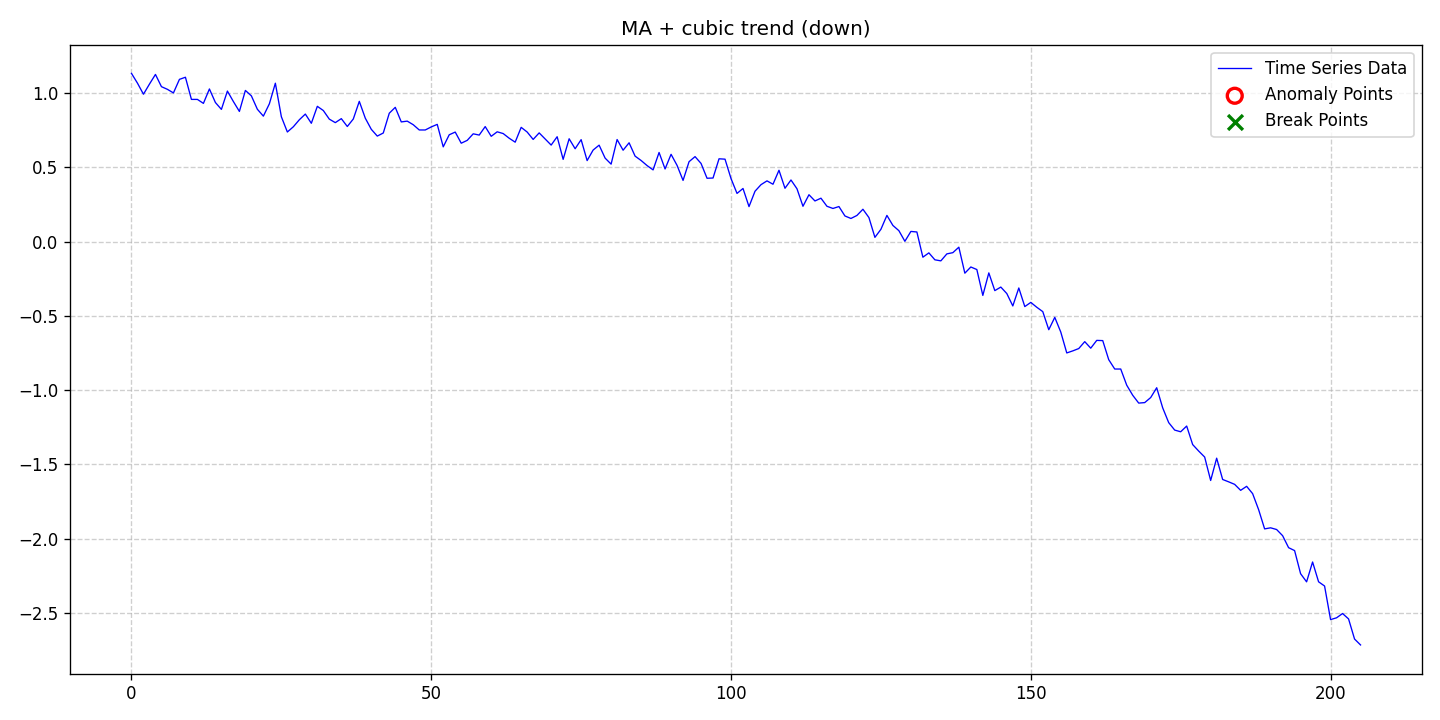

Values plotted in this chart, from the file beside it:
date, data, stationary, det_lin_up, det_lin_down, det_quad, det_cubic, det_exp, det_damped, stoc_trend, volatility, single_seas, multiple_seas, point_anom_single, point_anom_multi, collect_anom, context_anom, mean_shift, var_shift, trend_shift, point_anom_count, point_anom_location, point_anom_point, collect_anom_count
2020-01-01, 1.132, 0, 0, 0, 0, 1, 0, 0, 0, 0, 0, 0, 0, 0, 0, 0, 0, 0, 0, 0, none, , 0
2020-01-02, 1.066, 0, 0, 0, 0, 1, 0, 0, 0, 0, 0, 0, 0, 0, 0, 0, 0, 0, 0, 0, none, , 0
2020-01-03, 0.992, 0, 0, 0, 0, 1, 0, 0, 0, 0, 0, 0, 0, 0, 0, 0, 0, 0, 0, 0, none, , 0
2020-01-04, 1.06, 0, 0, 0, 0, 1, 0, 0, 0, 0, 0, 0, 0, 0, 0, 0, 0, 0, 0, 0, none, , 0
2020-01-05, 1.125, 0, 0, 0, 0, 1, 0, 0, 0, 0, 0, 0, 0, 0, 0, 0, 0, 0, 0, 0, none, , 0
2020-01-06, 1.043, 0, 0, 0, 0, 1, 0, 0, 0, 0, 0, 0, 0, 0, 0, 0, 0, 0, 0, 0, none, , 0
2020-01-07, 1.025, 0, 0, 0, 0, 1, 0, 0, 0, 0, 0, 0, 0, 0, 0, 0, 0, 0, 0, 0, none, , 0
2020-01-08, 1.001, 0, 0, 0, 0, 1, 0, 0, 0, 0, 0, 0, 0, 0, 0, 0, 0, 0, 0, 0, none, , 0
2020-01-09, 1.092, 0, 0, 0, 0, 1, 0, 0, 0, 0, 0, 0, 0, 0, 0, 0, 0, 0, 0, 0, none, , 0
2020-01-10, 1.106, 0, 0, 0, 0, 1, 0, 0, 0, 0, 0, 0, 0, 0, 0, 0, 0, 0, 0, 0, none, , 0
2020-01-11, 0.9571, 0, 0, 0, 0, 1, 0, 0, 0, 0, 0, 0, 0, 0, 0, 0, 0, 0, 0, 0, none, , 0
2020-01-12, 0.957, 0, 0, 0, 0, 1, 0, 0, 0, 0, 0, 0, 0, 0, 0, 0, 0, 0, 0, 0, none, , 0
2020-01-13, 0.9303, 0, 0, 0, 0, 1, 0, 0, 0, 0, 0, 0, 0, 0, 0, 0, 0, 0, 0, 0, none, , 0
2020-01-14, 1.027, 0, 0, 0, 0, 1, 0, 0, 0, 0, 0, 0, 0, 0, 0, 0, 0, 0, 0, 0, none, , 0
2020-01-15, 0.9361, 0, 0, 0, 0, 1, 0, 0, 0, 0, 0, 0, 0, 0, 0, 0, 0, 0, 0, 0, none, , 0
2020-01-16, 0.8898, 0, 0, 0, 0, 1, 0, 0, 0, 0, 0, 0, 0, 0, 0, 0, 0, 0, 0, 0, none, , 0
2020-01-17, 1.013, 0, 0, 0, 0, 1, 0, 0, 0, 0, 0, 0, 0, 0, 0, 0, 0, 0, 0, 0, none, , 0
2020-01-18, 0.9426, 0, 0, 0, 0, 1, 0, 0, 0, 0, 0, 0, 0, 0, 0, 0, 0, 0, 0, 0, none, , 0
2020-01-19, 0.876, 0, 0, 0, 0, 1, 0, 0, 0, 0, 0, 0, 0, 0, 0, 0, 0, 0, 0, 0, none, , 0
2020-01-20, 1.017, 0, 0, 0, 0, 1, 0, 0, 0, 0, 0, 0, 0, 0, 0, 0, 0, 0, 0, 0, none, , 0
2020-01-21, 0.9808, 0, 0, 0, 0, 1, 0, 0, 0, 0, 0, 0, 0, 0, 0, 0, 0, 0, 0, 0, none, , 0
2020-01-22, 0.8906, 0, 0, 0, 0, 1, 0, 0, 0, 0, 0, 0, 0, 0, 0, 0, 0, 0, 0, 0, none, , 0
2020-01-23, 0.8444, 0, 0, 0, 0, 1, 0, 0, 0, 0, 0, 0, 0, 0, 0, 0, 0, 0, 0, 0, none, , 0
2020-01-24, 0.9273, 0, 0, 0, 0, 1, 0, 0, 0, 0, 0, 0, 0, 0, 0, 0, 0, 0, 0, 0, none, , 0
2020-01-25, 1.066, 0, 0, 0, 0, 1, 0, 0, 0, 0, 0, 0, 0, 0, 0, 0, 0, 0, 0, 0, none, , 0
2020-01-26, 0.8404, 0, 0, 0, 0, 1, 0, 0, 0, 0, 0, 0, 0, 0, 0, 0, 0, 0, 0, 0, none, , 0
2020-01-27, 0.7376, 0, 0, 0, 0, 1, 0, 0, 0, 0, 0, 0, 0, 0, 0, 0, 0, 0, 0, 0, none, , 0
2020-01-28, 0.7729, 0, 0, 0, 0, 1, 0, 0, 0, 0, 0, 0, 0, 0, 0, 0, 0, 0, 0, 0, none, , 0
2020-01-29, 0.8201, 0, 0, 0, 0, 1, 0, 0, 0, 0, 0, 0, 0, 0, 0, 0, 0, 0, 0, 0, none, , 0
2020-01-30, 0.8583, 0, 0, 0, 0, 1, 0, 0, 0, 0, 0, 0, 0, 0, 0, 0, 0, 0, 0, 0, none, , 0
2020-01-31, 0.7962, 0, 0, 0, 0, 1, 0, 0, 0, 0, 0, 0, 0, 0, 0, 0, 0, 0, 0, 0, none, , 0
2020-02-01, 0.9104, 0, 0, 0, 0, 1, 0, 0, 0, 0, 0, 0, 0, 0, 0, 0, 0, 0, 0, 0, none, , 0
2020-02-02, 0.8821, 0, 0, 0, 0, 1, 0, 0, 0, 0, 0, 0, 0, 0, 0, 0, 0, 0, 0, 0, none, , 0
2020-02-03, 0.8242, 0, 0, 0, 0, 1, 0, 0, 0, 0, 0, 0, 0, 0, 0, 0, 0, 0, 0, 0, none, , 0
2020-02-04, 0.8006, 0, 0, 0, 0, 1, 0, 0, 0, 0, 0, 0, 0, 0, 0, 0, 0, 0, 0, 0, none, , 0
2020-02-05, 0.8275, 0, 0, 0, 0, 1, 0, 0, 0, 0, 0, 0, 0, 0, 0, 0, 0, 0, 0, 0, none, , 0
2020-02-06, 0.7747, 0, 0, 0, 0, 1, 0, 0, 0, 0, 0, 0, 0, 0, 0, 0, 0, 0, 0, 0, none, , 0
2020-02-07, 0.8251, 0, 0, 0, 0, 1, 0, 0, 0, 0, 0, 0, 0, 0, 0, 0, 0, 0, 0, 0, none, , 0
2020-02-08, 0.9439, 0, 0, 0, 0, 1, 0, 0, 0, 0, 0, 0, 0, 0, 0, 0, 0, 0, 0, 0, none, , 0
2020-02-09, 0.8306, 0, 0, 0, 0, 1, 0, 0, 0, 0, 0, 0, 0, 0, 0, 0, 0, 0, 0, 0, none, , 0
2020-02-10, 0.7557, 0, 0, 0, 0, 1, 0, 0, 0, 0, 0, 0, 0, 0, 0, 0, 0, 0, 0, 0, none, , 0
2020-02-11, 0.7101, 0, 0, 0, 0, 1, 0, 0, 0, 0, 0, 0, 0, 0, 0, 0, 0, 0, 0, 0, none, , 0
2020-02-12, 0.7309, 0, 0, 0, 0, 1, 0, 0, 0, 0, 0, 0, 0, 0, 0, 0, 0, 0, 0, 0, none, , 0
2020-02-13, 0.864, 0, 0, 0, 0, 1, 0, 0, 0, 0, 0, 0, 0, 0, 0, 0, 0, 0, 0, 0, none, , 0
2020-02-14, 0.9036, 0, 0, 0, 0, 1, 0, 0, 0, 0, 0, 0, 0, 0, 0, 0, 0, 0, 0, 0, none, , 0
2020-02-15, 0.8055, 0, 0, 0, 0, 1, 0, 0, 0, 0, 0, 0, 0, 0, 0, 0, 0, 0, 0, 0, none, , 0
2020-02-16, 0.8108, 0, 0, 0, 0, 1, 0, 0, 0, 0, 0, 0, 0, 0, 0, 0, 0, 0, 0, 0, none, , 0
2020-02-17, 0.7865, 0, 0, 0, 0, 1, 0, 0, 0, 0, 0, 0, 0, 0, 0, 0, 0, 0, 0, 0, none, , 0
2020-02-18, 0.7513, 0, 0, 0, 0, 1, 0, 0, 0, 0, 0, 0, 0, 0, 0, 0, 0, 0, 0, 0, none, , 0
2020-02-19, 0.7512, 0, 0, 0, 0, 1, 0, 0, 0, 0, 0, 0, 0, 0, 0, 0, 0, 0, 0, 0, none, , 0
2020-02-20, 0.7717, 0, 0, 0, 0, 1, 0, 0, 0, 0, 0, 0, 0, 0, 0, 0, 0, 0, 0, 0, none, , 0
2020-02-21, 0.789, 0, 0, 0, 0, 1, 0, 0, 0, 0, 0, 0, 0, 0, 0, 0, 0, 0, 0, 0, none, , 0
2020-02-22, 0.6376, 0, 0, 0, 0, 1, 0, 0, 0, 0, 0, 0, 0, 0, 0, 0, 0, 0, 0, 0, none, , 0
2020-02-23, 0.719, 0, 0, 0, 0, 1, 0, 0, 0, 0, 0, 0, 0, 0, 0, 0, 0, 0, 0, 0, none, , 0
2020-02-24, 0.7371, 0, 0, 0, 0, 1, 0, 0, 0, 0, 0, 0, 0, 0, 0, 0, 0, 0, 0, 0, none, , 0
2020-02-25, 0.6622, 0, 0, 0, 0, 1, 0, 0, 0, 0, 0, 0, 0, 0, 0, 0, 0, 0, 0, 0, none, , 0
2020-02-26, 0.6814, 0, 0, 0, 0, 1, 0, 0, 0, 0, 0, 0, 0, 0, 0, 0, 0, 0, 0, 0, none, , 0
2020-02-27, 0.7254, 0, 0, 0, 0, 1, 0, 0, 0, 0, 0, 0, 0, 0, 0, 0, 0, 0, 0, 0, none, , 0
2020-02-28, 0.7169, 0, 0, 0, 0, 1, 0, 0, 0, 0, 0, 0, 0, 0, 0, 0, 0, 0, 0, 0, none, , 0
2020-02-29, 0.7741, 0, 0, 0, 0, 1, 0, 0, 0, 0, 0, 0, 0, 0, 0, 0, 0, 0, 0, 0, none, , 0
... 146 more rows
